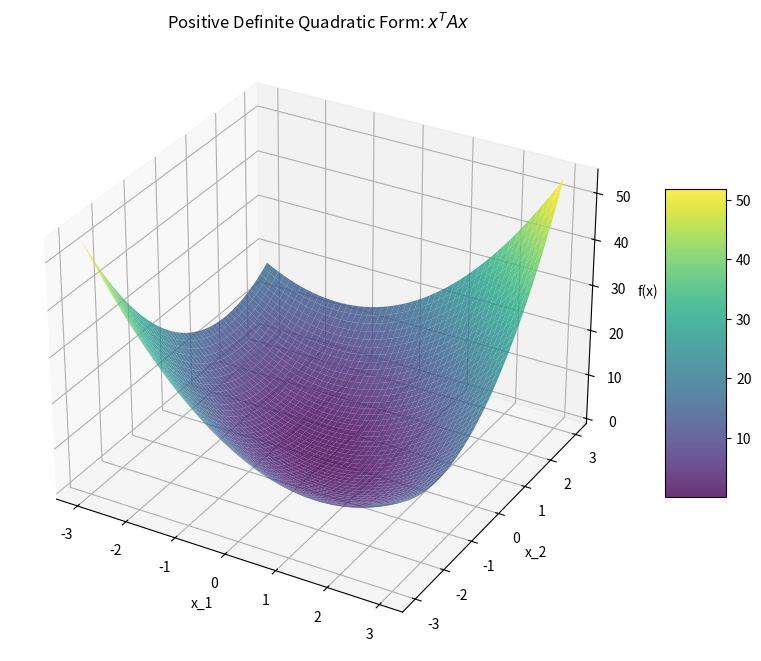

Recreate this plot in Python.
import numpy as np
from matplotlib import pyplot as plt
from mpl_toolkits.mplot3d import Axes3D # 显式导入，防止某些版本报错

def is_positive_definite(matrix: np.array) -> bool:
    """
    判断矩阵是否正定
    """
    # 检查是否对称（二次型矩阵通常应是对称的）
    if not np.allclose(matrix, matrix.T):
        print("提示：非对称矩阵，将计算其对称部分的二次型")
    
    try:
        # 检查特征值
        eigenvalues, _ = np.linalg.eig(matrix)
        # 只要所有特征值大于0，即为正定
        if np.all(eigenvalues > 0):
            return True
        return False
    except np.linalg.LinAlgError:
        return False

def draw_positive_definite(matrix: np.array):
    # 1. 判断是否正定
    if not is_positive_definite(matrix):
        print(f"矩阵 \n{matrix} \n不是正定矩阵，跳过绘图。")
        return

    print(f"矩阵 \n{matrix} \n是正定矩阵，准备绘图...")
    
    rows, cols = matrix.shape
    if rows != 2 or cols != 2:
        print("为了演示方便，本代码仅支持 2x2 矩阵的 3D 绘图")
        return

    # 2. 生成网格数据 (Meshgrid) —— 这是画曲面的关键！
    # 创建 X 和 Y 的一维数组
    x_line = np.linspace(-3, 3, 50)
    y_line = np.linspace(-3, 3, 50)
    
    # 生成二维网格矩阵
    # X, Y 的形状现在都是 (50, 50)
    X, Y = np.meshgrid(x_line, y_line) 
    
    # 3. 计算对应的 Z 值 (二次型 f = x^T * A * x)
    # 矩阵 A = [[a, b], [c, d]]
    # 二次型展开公式: f(x,y) = a*x^2 + (b+c)*x*y + d*y^2
    
    a, b = matrix[0, 0], matrix[0, 1]
    c, d = matrix[1, 0], matrix[1, 1]
    
    # 利用 numpy 的广播机制直接计算矩阵，无需循环，速度极快
    Z = a * X**2 + (b + c) * X * Y + d * Y**2
    
    # 4. 绘图
    plot_3d_surface(X, Y, Z)

def plot_3d_surface(X, Y, Z):
    """
    绘制3D曲面图
    X, Y, Z 必须都是二维数组
    """
    fig = plt.figure(figsize=(10, 8))
    ax = fig.add_subplot(111, projection='3d')
    
    # cmap='viridis' 是颜色映射，alpha 是透明度
    surf = ax.plot_surface(X, Y, Z, cmap='viridis', alpha=0.8, edgecolor='none')
    
    ax.set_xlabel('x_1')
    ax.set_ylabel('x_2')
    ax.set_zlabel('f(x)')
    ax.set_title('Positive Definite Quadratic Form: $x^T A x$')
    
    # 添加颜色条
    fig.colorbar(surf, shrink=0.5, aspect=5)
    plt.show()

if __name__ == "__main__":
    # 正定矩阵例子 (碗状，开口向上)
    matrix_1 = np.array([[2, 1], 
                         [1, 2]])
    
    # 不定矩阵例子 (马鞍面，虽然题目只画正定，但用来测试逻辑)
    # 注意：matrix_2 [[1, 2], [2, 1]] 特征值为 3 和 -1，不是正定矩阵
    matrix_2 = np.array([[1, 2], 
                         [2, 1]])
    
    draw_positive_definite(matrix_1)
    print("-" * 20)
    draw_positive_definite(matrix_2)